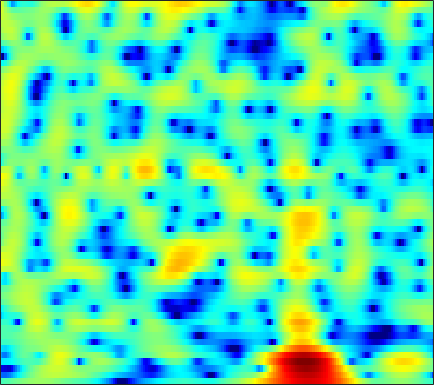

The file beside this chart, header and first rows:
-2.802, -2.6156, -2.3542, -2.0725, -1.8439, -1.5228, -1.1902, -0.93924, -0.60307, -0.27193, 0.037889, 0.25103, 0.51064, 0.74452, 0.89474, 1.0569, 1.1725, 1.2288, 1.2576, 1.2398, 1.1715, 1.0918, 0.94736, 0.7614
-12.7, -13.03, -13.02, -12.42, -11.63, -10.3, -8.813, -7.7, -6.284, -4.974, -3.784, -2.97, -1.99, -1.118, -0.5355, 0.1554, 0.7515, 1.14, 1.584, 1.951, 2.244, 2.42, 2.598, 2.715
-19.05, -18.9, -19.54, -20.29, -19.93, -17.51, -14.3, -12.08, -9.536, -7.413, -5.652, -4.523, -3.23, -2.127, -1.4, -0.541, 0.2063, 0.7066, 1.306, 1.836, 2.296, 2.595, 2.93, 3.184
-6.805, -6.822, -6.735, -6.508, -6.243, -5.766, -5.153, -4.651, -3.971, -3.331, -2.797, -2.511, -2.308, -2.303, -2.416, -2.658, -2.853, -2.827, -2.368, -1.413, -0.1862, 0.7624, 1.93, 2.897
-10.26, -11.9, -12.22, -10.34, -8.593, -6.493, -4.78, -3.742, -2.661, -1.881, -1.389, -1.22, -1.294, -1.724, -2.308, -3.479, -5.045, -6.207, -6.643, -5.032, -2.601, -0.8943, 0.9978, 2.451
-7.035, -7.573, -7.682, -7.102, -6.38, -5.295, -4.215, -3.469, -2.597, -1.884, -1.315, -0.9774, -0.6468, -0.4237, -0.3092, -0.195, -0.08295, 0.02568, 0.2398, 0.5517, 0.9417, 1.264, 1.698, 2.099
-3.12, -3.195, -3.183, -3.056, -2.889, -2.592, -2.227, -1.933, -1.524, -1.12, -0.7388, -0.4718, -0.1453, 0.1436, 0.3297, 0.5445, 0.7283, 0.8478, 0.9888, 1.107, 1.205, 1.264, 1.324, 1.361
-2.386, -2.343, -2.264, -2.16, -2.051, -1.867, -1.625, -1.411, -1.07, -0.6833, -0.2744, 0.03476, 0.4324, 0.7923, 1.022, 1.267, 1.429, 1.49, 1.491, 1.402, 1.234, 1.064, 0.7998, 0.5188
-2.342, -2.261, -2.265, -2.388, -2.528, -2.717, -2.8, -2.715, -2.304, -1.556, -0.5988, 0.1569, 1.113, 1.931, 2.423, 2.9, 3.156, 3.199, 3.051, 2.655, 2.005, 1.342, 0.2152, -1.155
-3.953, -3.627, -3.542, -3.948, -4.693, -6.567, -10.16, -15.36, -17.67, -8.678, -3.87, -1.454, 0.8749, 2.505, 3.389, 4.191, 4.611, 4.696, 4.52, 4.006, 3.131, 2.208, 0.5533, -1.727
-8.227, -6.752, -5.39, -4.594, -4.31, -4.249, -4.305, -4.232, -3.726, -2.617, -1.198, -0.1277, 1.15, 2.162, 2.731, 3.236, 3.461, 3.453, 3.23, 2.774, 2.112, 1.517, 0.6434, -0.2488
-6.046, -4.865, -3.525, -2.443, -1.776, -1.029, -0.39, 0.05308, 0.6207, 1.181, 1.721, 2.09, 2.507, 2.802, 2.921, 2.92, 2.73, 2.454, 1.909, 1.177, 0.2798, -0.4727, -1.528, -2.543
-2.146, -1.601, -0.8705, -0.1872, 0.2972, 0.9116, 1.457, 1.824, 2.263, 2.619, 2.892, 3.038, 3.129, 3.091, 2.963, 2.643, 2.131, 1.6, 0.6782, -0.5201, -2.064, -3.503, -5.896, -8.97
-0.894, -0.5815, -0.1366, 0.3419, 0.7125, 1.202, 1.668, 1.981, 2.355, 2.648, 2.851, 2.932, 2.941, 2.818, 2.631, 2.251, 1.699, 1.163, 0.262, -0.8836, -2.306, -3.576, -5.575, -7.873
-1.728, -1.651, -1.386, -0.9149, -0.4566, 0.1941, 0.8441, 1.294, 1.796, 2.182, 2.445, 2.555, 2.596, 2.52, 2.39, 2.124, 1.744, 1.391, 0.8239, 0.1504, -0.6095, -1.216, -2.08, -2.948
-5.592, -6.884, -7.098, -5.354, -3.707, -1.764, -0.2872, 0.5403, 1.319, 1.798, 2.039, 2.105, 2.083, 1.974, 1.862, 1.676, 1.472, 1.308, 1.078, 0.8427, 0.5957, 0.4027, 0.1624, -0.07097
-4.157, -6.288, -6.974, -4.546, -2.616, -0.6658, 0.5929, 1.128, 1.424, 1.323, 0.9045, 0.4778, -0.1336, -0.639, -0.8861, -1.039, -1.027, -0.9968, -0.9317, -0.8456, -0.6985, -0.5072, -0.1118, 0.3876
3.522, 3.151, 2.821, 2.679, 2.637, 2.55, 2.275, 1.842, 0.8943, -0.5607, -2.669, -4.792, -8.431, -11.69, -11.5, -9.204, -7.527, -6.952, -6.977, -7.633, -8.304, -8.104, -6.381, -4.004
5.051, 4.848, 4.551, 4.178, 3.846, 3.276, 2.483, 1.729, 0.4203, -1.297, -3.512, -5.504, -8.402, -10.59, -10.88, -10.07, -9.383, -9.296, -9.987, -11.79, -14.57, -15.51, -11.75, -7.477
4.048, 4.047, 3.979, 3.807, 3.578, 3.117, 2.481, 1.893, 0.9222, -0.2304, -1.52, -2.507, -3.777, -4.886, -5.555, -6.236, -6.688, -6.886, -7.002, -6.955, -6.654, -6.157, -5.153, -3.918
1.935, 2.394, 2.858, 3.135, 3.192, 3.082, 2.747, 2.338, 1.628, 0.7112, -0.3678, -1.291, -2.617, -4.006, -5.022, -6.226, -7.016, -7.226, -6.945, -6.146, -5.09, -4.216, -3.055, -1.945
-0.8776, 0.4229, 1.671, 2.471, 2.84, 3.068, 2.988, 2.735, 2.17, 1.331, 0.196, -0.8828, -2.655, -4.932, -7.13, -11.15, -17.29, -19.32, -13.19, -8.818, -5.836, -4.157, -2.377, -0.944
-1.492, -0.3759, 0.7909, 1.619, 2.044, 2.354, 2.404, 2.283, 1.869, 1.198, 0.257, -0.6178, -2.046, -3.761, -5.215, -7.192, -8.7, -9.038, -8.198, -6.584, -4.837, -3.602, -2.119, -0.8089
-0.8153, -0.3472, 0.2821, 0.8658, 1.223, 1.551, 1.698, 1.674, 1.454, 1.01, 0.3677, -0.2422, -1.187, -2.232, -3.024, -3.999, -4.764, -5.141, -5.304, -5.043, -4.411, -3.742, -2.633, -1.452
-1.917, -1.604, -0.923, -0.1007, 0.4909, 1.158, 1.595, 1.733, 1.711, 1.429, 0.8968, 0.3414, -0.5543, -1.62, -2.509, -3.792, -5.167, -6.176, -7.48, -8.3, -8.088, -7.116, -5.158, -3.042
-10.45, -8.697, -4.966, -2.129, -0.6063, 0.8202, 1.682, 2.015, 2.099, 1.806, 1.178, 0.5167, -0.6156, -1.994, -3.175, -4.938, -6.953, -8.763, -12.06, -18.27, -24.01, -14.88, -8.349, -4.272
-6.249, -5.438, -3.303, -1.246, -0.04342, 1.086, 1.693, 1.888, 1.752, 1.22, 0.3016, -0.6632, -2.325, -4.397, -6.159, -8.61, -10.52, -11.22, -11.02, -10.12, -8.613, -7.093, -4.798, -2.474
0.5794, 0.6917, 1.002, 1.361, 1.611, 1.813, 1.82, 1.652, 1.196, 0.4338, -0.6937, -1.817, -3.75, -6.381, -9.04, -14.28, -22.91, -19.71, -13.07, -9.239, -6.638, -5.009, -3.129, -1.447
2.55, 2.521, 2.468, 2.365, 2.242, 1.992, 1.668, 1.312, 0.7481, 0.01506, -0.8877, -1.659, -2.85, -4.17, -5.175, -6.336, -7.001, -7.032, -6.408, -5.403, -4.241, -3.361, -2.258, -1.236
3.508, 3.362, 3.068, 2.69, 2.345, 1.825, 1.252, 0.8188, 0.2434, -0.3202, -0.8367, -1.217, -1.723, -2.21, -2.557, -2.936, -3.183, -3.262, -3.198, -2.99, -2.611, -2.279, -1.798, -1.319
4.678, 4.396, 3.866, 3.158, 2.515, 1.519, 0.4174, -0.3416, -1.16, -1.516, -1.488, -1.354, -1.118, -0.9916, -1.003, -1.161, -1.442, -1.687, -2.047, -2.247, -2.264, -2.124, -1.779, -1.423
5.72, 5.44, 4.889, 3.989, 3.011, 1.177, -1.536, -4.409, -8.88, -8.283, -4.411, -2.268, -0.4429, 0.5085, 0.7785, 0.5935, -0.1887, -1.162, -2.944, -4.913, -5.782, -4.964, -3.064, -1.463
2.434, 2.784, 3.029, 2.833, 2.342, 1.226, -0.5431, -2.071, -3.824, -3.674, -2.013, -0.7073, 0.6326, 1.358, 1.516, 1.213, 0.2212, -1.036, -3.61, -7.451, -9.872, -7.494, -3.687, -1.177
-4.993, -2.875, -1.124, -0.1535, 0.2033, 0.3007, 0.1796, 0.003573, -0.1604, -0.1744, 0.0107, 0.2459, 0.5293, 0.7176, 0.7399, 0.5963, 0.2705, -0.09427, -0.635, -1.048, -1.136, -0.92, -0.3948, 0.2561
-4.268, -3.107, -1.847, -1.006, -0.599, -0.3227, -0.2292, -0.2767, -0.3575, -0.4499, -0.4935, -0.4829, -0.4263, -0.3096, -0.2028, -0.06828, 0.06881, 0.1605, 0.2974, 0.4434, 0.6395, 0.8106, 1.05, 1.258
-1.011, -0.6631, -0.3123, -0.1237, -0.1212, -0.2817, -0.6658, -1.022, -1.597, -2.139, -2.562, -2.746, -2.711, -2.423, -2.076, -1.516, -0.9377, -0.4947, 0.07153, 0.5972, 1.071, 1.38, 1.736, 1.975
1.304, 1.408, 1.36, 1.093, 0.7152, -0.04747, -1.153, -2.216, -3.992, -6.095, -8.111, -8.945, -8.54, -7.067, -5.851, -4.359, -3.064, -2.204, -1.165, -0.218, 0.6318, 1.197, 1.833, 2.328
2.767, 2.809, 2.648, 2.186, 1.632, 0.5424, -0.9614, -2.496, -5.173, -9.03, -15.01, -20.35, -15.87, -11.42, -9.391, -7.591, -6.19, -5.197, -3.858, -2.45, -1.081, -0.1336, 0.9603, 1.845
3.509, 3.604, 3.502, 3.117, 2.639, 1.741, 0.5186, -0.5873, -2.316, -4.22, -6.062, -7.185, -8.32, -9.225, -9.983, -11.22, -12.35, -12.12, -9.8, -6.765, -4.116, -2.459, -0.6826, 0.6627
3.535, 3.726, 3.77, 3.576, 3.268, 2.666, 1.822, 1.064, -0.112, -1.428, -2.839, -3.951, -5.582, -7.483, -9.229, -12.25, -16.3, -17.35, -13.1, -8.811, -5.645, -3.798, -1.883, -0.4461
2.934, 3.268, 3.505, 3.514, 3.361, 2.97, 2.361, 1.766, 0.8253, -0.2501, -1.464, -2.45, -3.779, -5.106, -6.06, -7.127, -7.736, -7.733, -7.097, -5.971, -4.612, -3.581, -2.287, -1.186
2.364, 2.896, 3.376, 3.575, 3.556, 3.286, 2.781, 2.251, 1.349, 0.2579, -0.9893, -1.982, -3.358, -4.649, -5.511, -6.402, -6.831, -6.86, -6.462, -5.682, -4.684, -3.879, -2.802, -1.805
2.353, 3.09, 3.77, 4.113, 4.165, 3.957, 3.442, 2.863, 1.828, 0.4851, -1.127, -2.514, -4.59, -6.846, -8.523, -10.43, -11.35, -11.14, -9.983, -8.337, -6.604, -5.4, -3.953, -2.679
2.783, 3.587, 4.331, 4.742, 4.813, 4.624, 4.071, 3.407, 2.212, 0.6066, -1.444, -3.329, -6.311, -10.14, -13.78, -21.13, -41.29, -23.16, -16.47, -12.47, -9.578, -7.762, -5.745, -4.134
2.966, 3.779, 4.587, 5.054, 5.18, 5.036, 4.53, 3.901, 2.692, 1.046, -1.089, -3.019, -6.158, -9.947, -13.1, -17.26, -20.12, -20.11, -17.79, -14.69, -11.84, -9.911, -7.745, -5.967
2.5, 3.405, 4.324, 4.901, 5.132, 5.133, 4.801, 4.329, 3.344, 1.978, 0.1656, -1.531, -4.224, -7.616, -10.72, -15.86, -21.56, -21.98, -18.38, -15.75, -13.89, -12.56, -10.54, -8.343
1.565, 2.412, 3.304, 3.973, 4.308, 4.547, 4.513, 4.29, 3.754, 2.899, 1.714, 0.6211, -1.123, -3.128, -4.771, -6.951, -9, -10.38, -12.18, -14.66, -19.33, -25.23, -18.02, -11.51
-0.4327, 0.1338, 0.9278, 1.724, 2.265, 2.878, 3.289, 3.44, 3.433, 3.148, 2.629, 2.093, 1.182, 0.1237, -0.7695, -2.048, -3.392, -4.455, -5.985, -7.562, -8.978, -9.366, -8.458, -6.47
-5.864, -5.611, -4.424, -2.786, -1.548, -0.1294, 0.9673, 1.555, 2.072, 2.319, 2.327, 2.195, 1.881, 1.434, 1.027, 0.4218, -0.2193, -0.6995, -1.295, -1.781, -2.084, -2.133, -1.939, -1.483
-20.66, -27.25, -12.9, -7.584, -5.066, -2.728, -1.112, -0.2358, 0.5494, 1.041, 1.302, 1.375, 1.385, 1.302, 1.214, 1.08, 0.9218, 0.8163, 0.691, 0.5824, 0.5271, 0.5126, 0.5511, 0.6106
-8.152, -7.941, -6.667, -4.907, -3.636, -2.197, -1.145, -0.5769, -0.0932, 0.1325, 0.1984, 0.207, 0.2112, 0.2923, 0.4188, 0.6528, 0.9257, 1.119, 1.333, 1.488, 1.573, 1.587, 1.535, 1.41
-2.823, -2.263, -1.505, -0.7758, -0.2821, 0.1955, 0.4206, 0.388, 0.09539, -0.5101, -1.336, -1.963, -2.533, -2.421, -1.894, -0.871, 0.2027, 0.8926, 1.608, 2.079, 2.294, 2.308, 2.128, 1.771
0.2734, 1.034, 1.773, 2.259, 2.449, 2.462, 2.169, 1.693, 0.6315, -1.045, -3.686, -6.793, -13.98, -13.74, -7.931, -3.457, -0.7749, 0.5798, 1.788, 2.46, 2.699, 2.62, 2.208, 1.441
1.72, 2.288, 2.812, 3.071, 3.095, 2.925, 2.497, 2.004, 1.055, -0.2329, -1.868, -3.188, -4.59, -4.571, -3.615, -1.908, -0.3778, 0.5149, 1.327, 1.724, 1.723, 1.453, 0.7349, -0.4445
2.486, 2.655, 2.743, 2.682, 2.557, 2.282, 1.895, 1.546, 1.037, 0.4688, -0.07997, -0.4243, -0.6838, -0.6885, -0.5184, -0.132, 0.2982, 0.5837, 0.8284, 0.8529, 0.5917, 0.186, -0.6927, -1.984
3.312, 3.044, 2.594, 2.095, 1.723, 1.249, 0.8505, 0.589, 0.3179, 0.1188, -0.008178, -0.0713, -0.0777, -0.002898, 0.1163, 0.3238, 0.5546, 0.7052, 0.8352, 0.8207, 0.606, 0.2853, -0.3903, -1.394
3.951, 3.114, 1.855, 0.531, -0.4075, -1.365, -1.825, -1.865, -1.736, -1.506, -1.311, -1.188, -1.067, -0.8894, -0.7073, -0.3826, 0.03577, 0.3645, 0.7721, 1.085, 1.257, 1.261, 1.09, 0.6984
4.132, 2.644, 0.1417, -3.197, -6.43, -10.64, -9.952, -7.678, -5.491, -4.348, -3.946, -3.95, -4.183, -4.369, -4.267, -3.628, -2.572, -1.667, -0.5127, 0.4838, 1.267, 1.715, 2.125, 2.355
